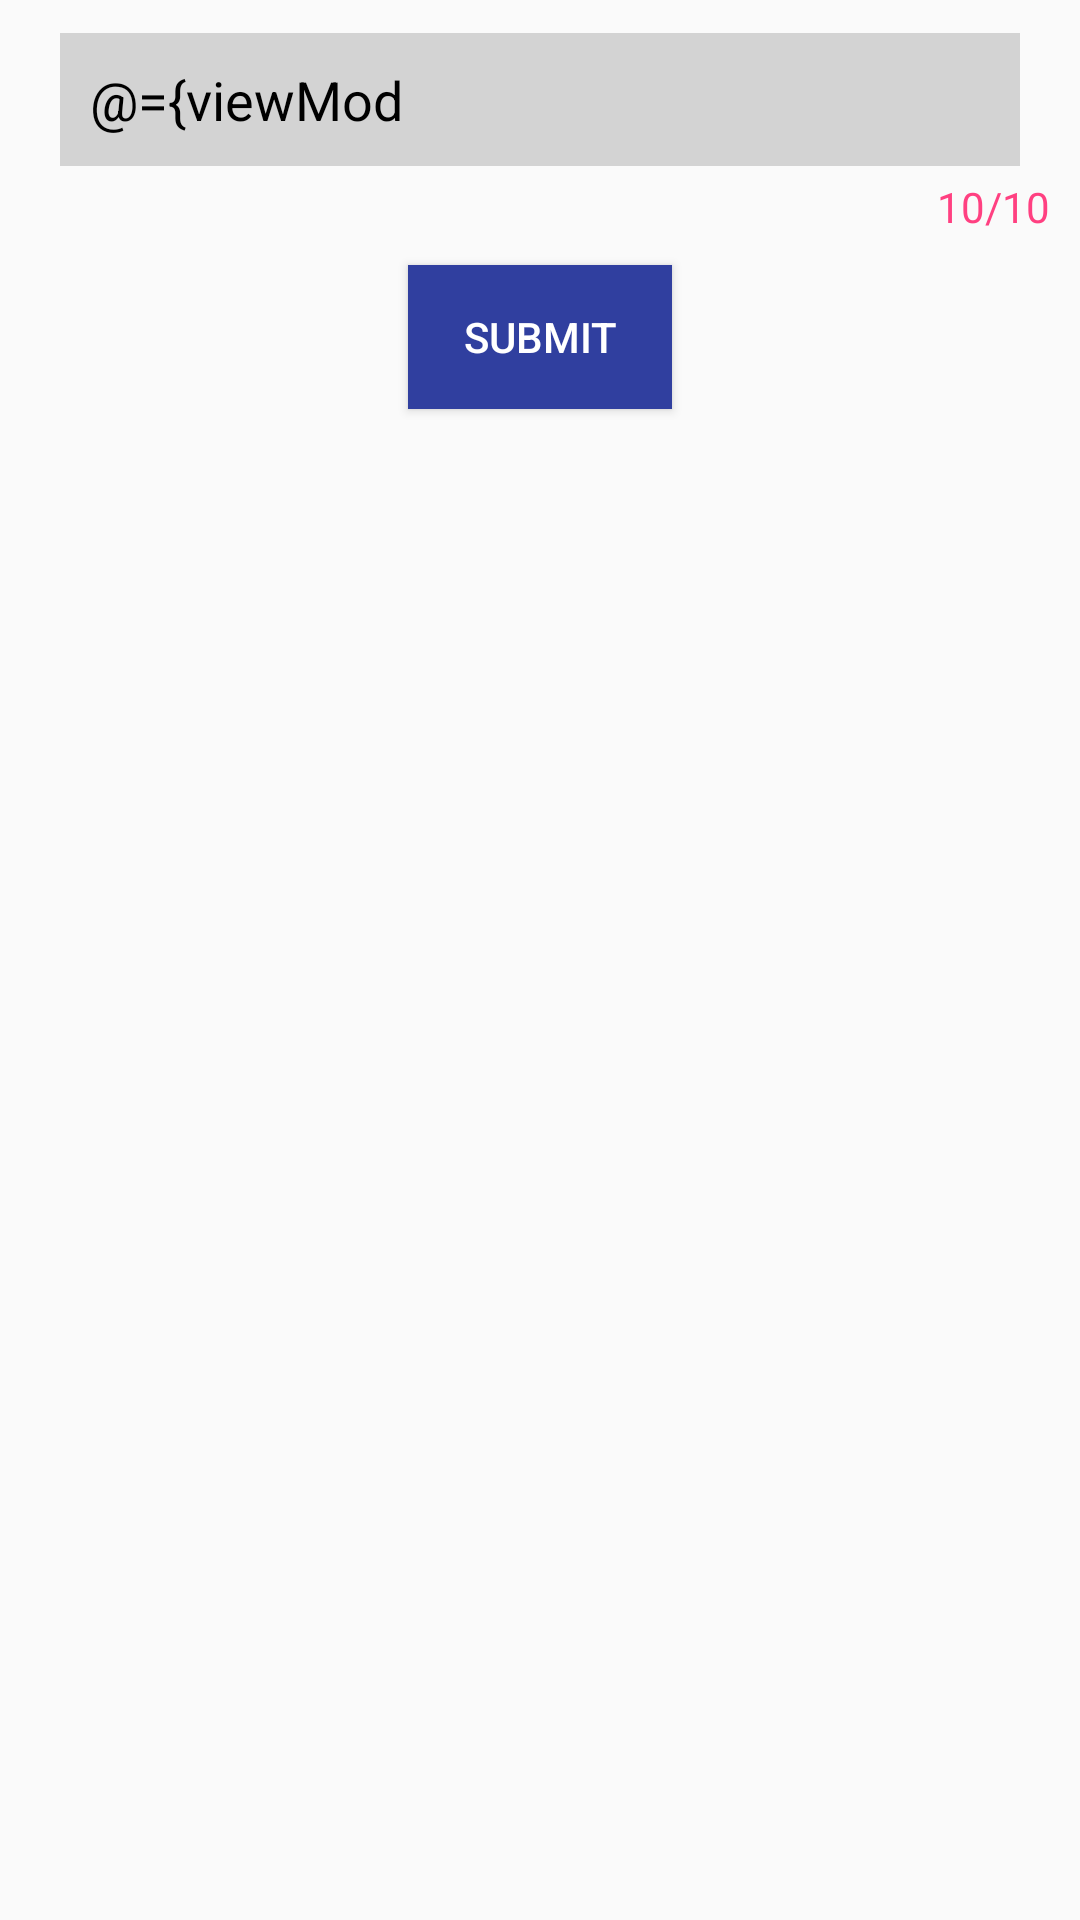

Write the Android layout XML for this screen, with the resource values it uses.
<!-- AndroidManifest.xml: application theme AppTheme -->
<!-- res/layout/add_note.xml -->
<?xml version="1.0" encoding="utf-8"?>
<layout>

    <data>

        <variable
            name="viewModel"
            type="com.example.gunjansrivastava.codingchallenge.viewmodel.AddNoteViewModel">

        </variable>

        <import type="android.content.Context" />
    </data>

    <LinearLayout xmlns:android="http://schemas.android.com/apk/res/android"
        android:layout_width="match_parent"
        android:layout_height="match_parent"
        android:orientation="vertical">

        <android.support.design.widget.TextInputLayout xmlns:android="http://schemas.android.com/apk/res/android"
            xmlns:app="http://schemas.android.com/apk/res-auto"
            android:id="@+id/addNoteWrapper"
            android:layout_width="match_parent"
            android:layout_height="wrap_content"
            app:counterEnabled="true"
            app:counterMaxLength="10"
            app:counterTextAppearance="@style/CounterColor">

            <EditText
                android:id="@+id/addNoteEditText"
                style="@style/AddNote"
                android:layout_width="match_parent"
                android:layout_height="wrap_content"
                android:text="@={viewModel.description}" />
        </android.support.design.widget.TextInputLayout>

        <Button
            android:id="@+id/submitNote"
            style="@style/Button"
            android:layout_width="wrap_content"
            android:layout_height="wrap_content"
            android:onClick="@{() -> viewModel.submitNode()}"
            android:text="@string/submit" />
    </LinearLayout>
</layout>
<!-- resources referenced by this layout -->
<resources>
  <string name="submit">Submit</string>
  <style name="AddNote">
          <item name="android:maxLength">10</item>
          <item name="android:radius">3dp</item>
          <item name="android:strokeWidth">3</item>
          <item name="android:strokeColor">@color/colorPrimary</item>
          <item name="android:background">@color/grey</item>
          <item name="android:layout_marginTop">20dp</item>
          <item name="android:layout_marginLeft">20dp</item>
          <item name="android:layout_marginRight">20dp</item>
          <item name="android:padding">10dp</item>
          <item name="android:textColor">@color/black</item>
      </style>
  <style name="Button">
          <item name="android:paddingLeft">5sp</item>
          <item name="android:paddingRight">5sp</item>
          <item name="android:background">@color/colorPrimaryDark</item>
          <item name="android:textColor">@color/white</item>
          <item name="android:layout_marginTop">10sp</item>
          <item name="android:layout_gravity">center_horizontal</item>
      </style>
  <style name="CounterColor" parent="TextAppearance.AppCompat">
          <item name="android:textColor">@color/colorAccent</item>
      </style>
  <style name="AppTheme" parent="Theme.AppCompat.Light.DarkActionBar">
          
          <item name="colorPrimary">@color/colorPrimary</item>
          <item name="colorPrimaryDark">@color/colorPrimaryDark</item>
          <item name="colorAccent">@color/colorAccent</item>
      </style>
  <color name="colorPrimary">#3F51B5</color>
  <color name="grey">#d3d3d3</color>
  <color name="black">#000000</color>
  <color name="colorPrimaryDark">#303F9F</color>
  <color name="white">#FFFFFF</color>
  <color name="colorAccent">#FF4081</color>
</resources>
